Photos from the image-classification dataset "dataset_neu" in the GitHub repository taufdermaur/Maturaarbeit-ML-Project. Its 10 classes are: besondere signale, ergaenzende angaben zu signalen, fahranordnungen parkierungsbeschraenkungen, fahrverbote mass und gewichtsbeschraenkungen, information notices, markierungen und leiteinrichtungen, verhaltenshinweise, vortrittssignale, wegweisung auf autobahnen und autostrassen, wegweisung auf haupt und nebenstrassen.

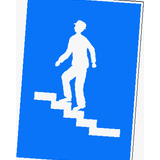
Label: verhaltenshinweise

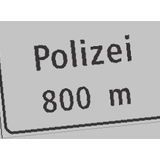
Label: wegweisung auf autobahnen und autostrassen

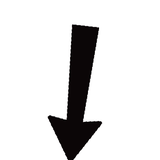
Label: ergaenzende angaben zu signalen

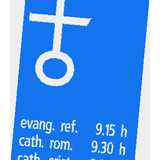
Label: information notices

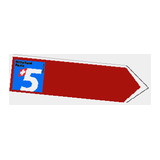
Label: wegweisung auf haupt und nebenstrassen

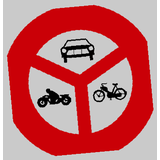
Label: fahrverbote mass und gewichtsbeschraenkungen
